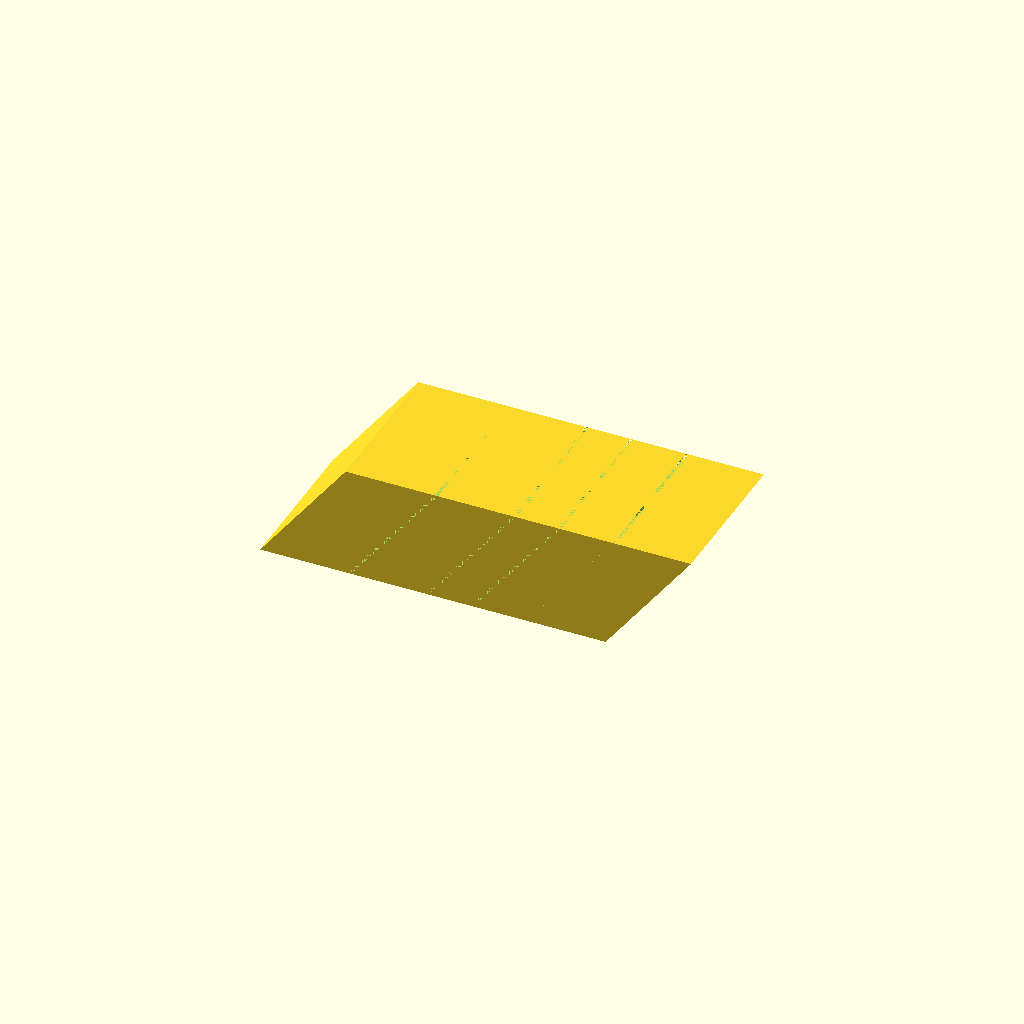
Cell 1: the model at its default parameters.
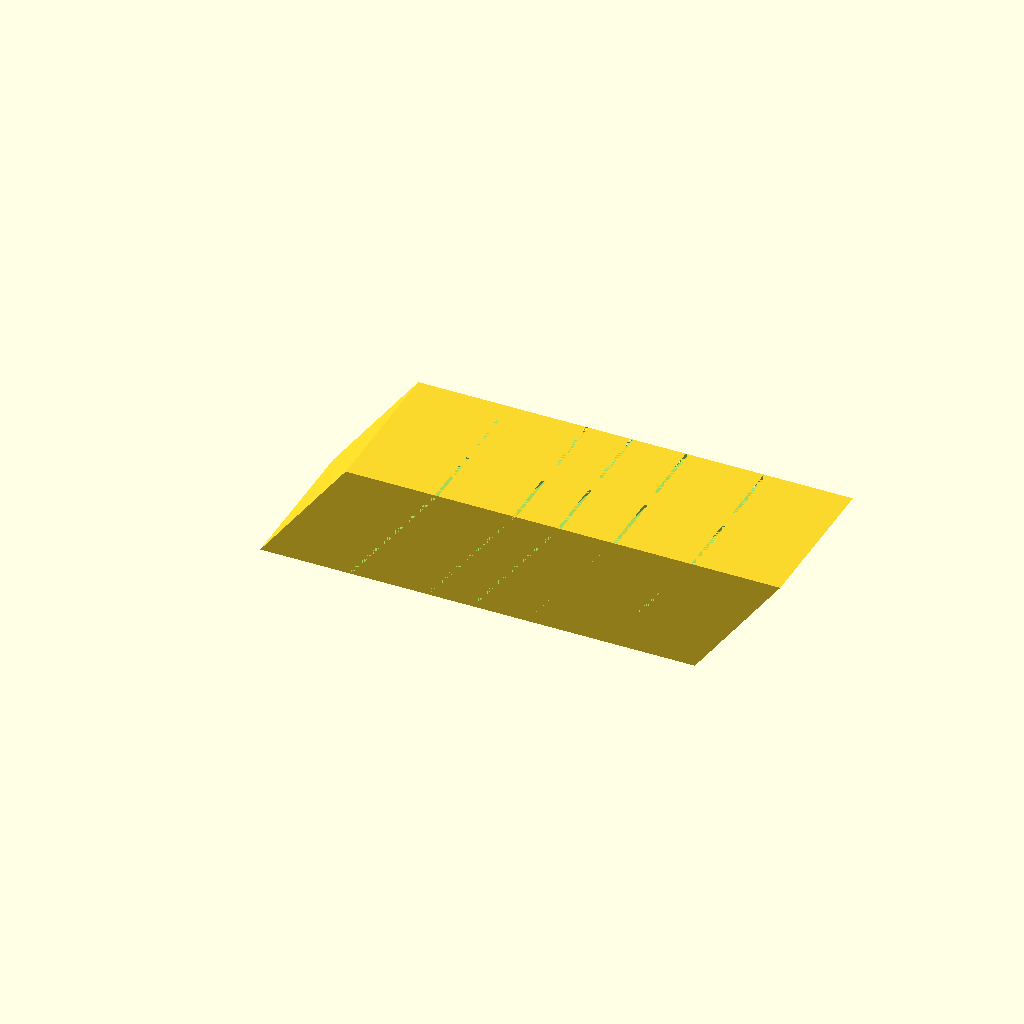
Cell 2 — d set to 6, the other parameters unchanged.
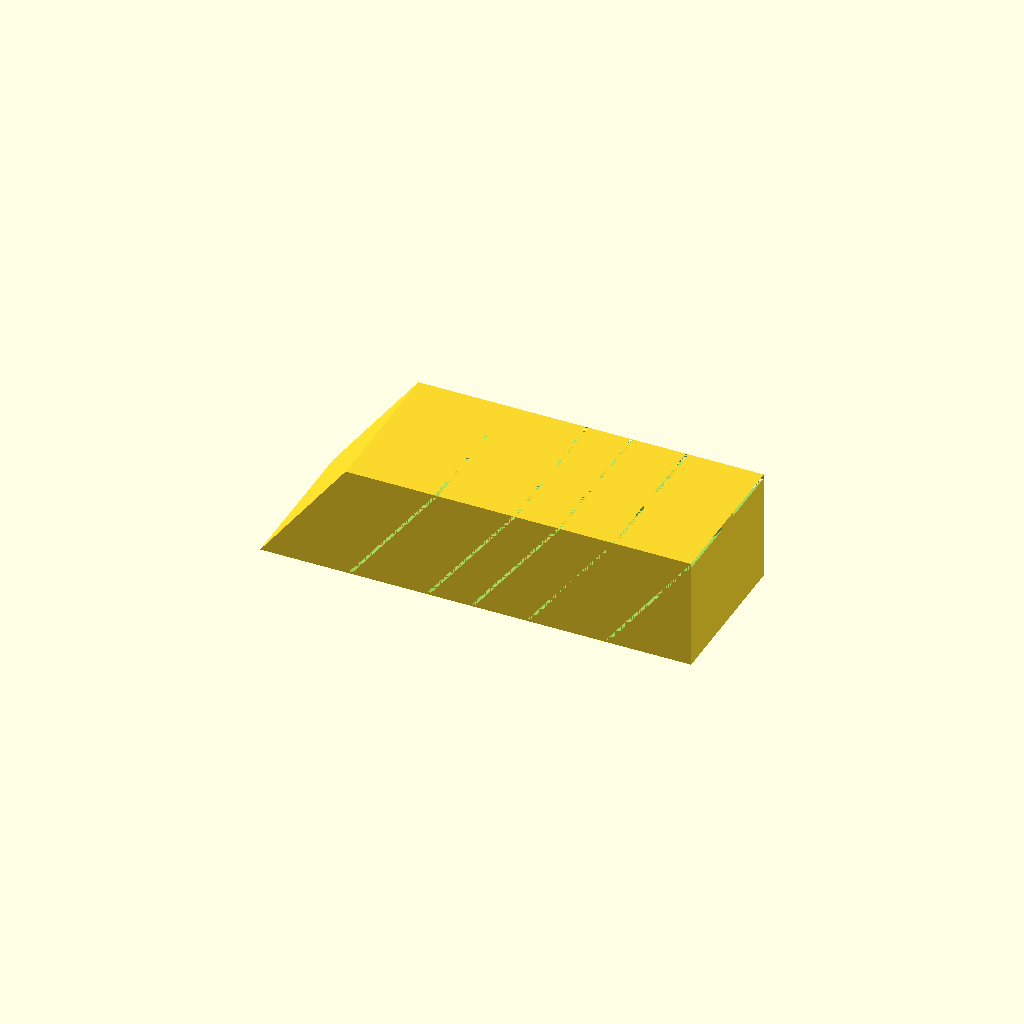
Cell 3: final = 2 (everything else at default).
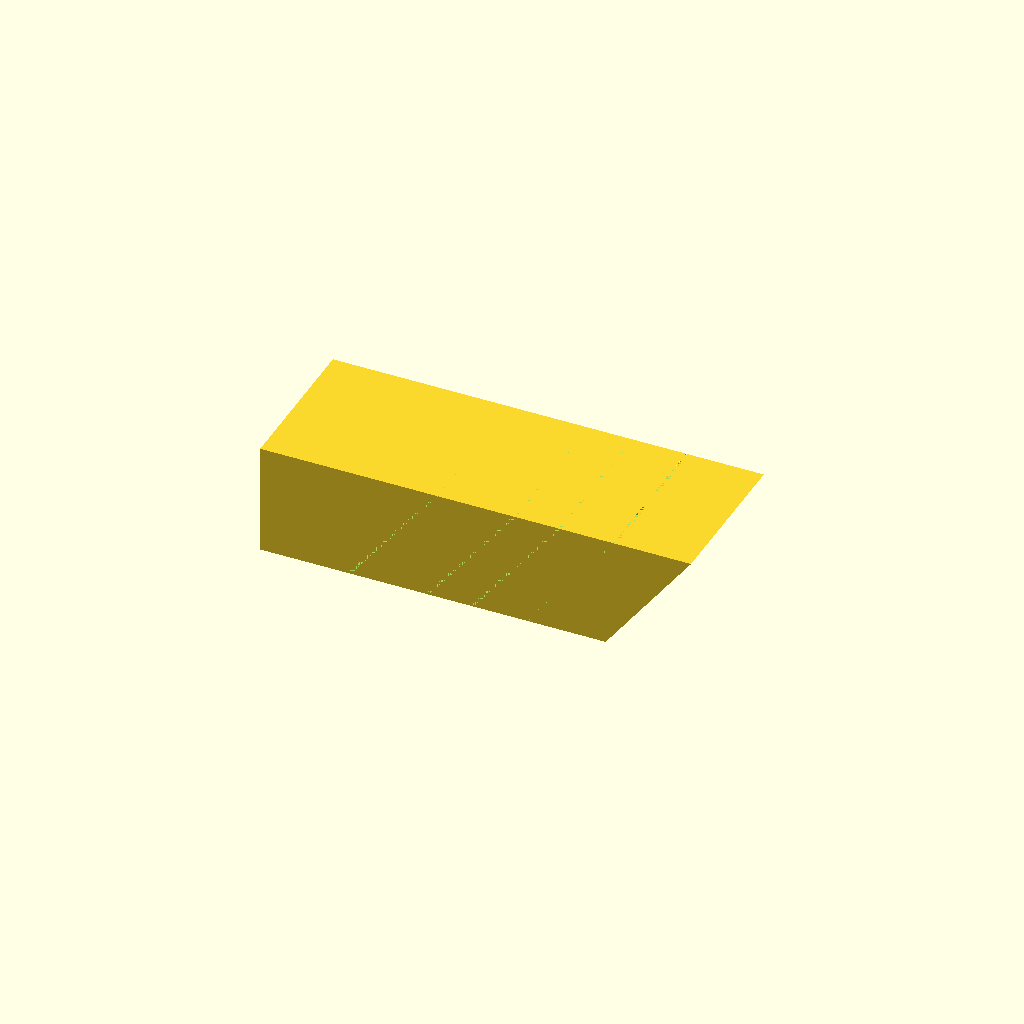
Cell 4: the same model with front = 2.
All cells are drawn from one camera (rotation 55°, 0°, 25°, orthographic, colour scheme Cornfield), so only the parameter changes between them.
The OpenSCAD source (inputs/thingiverse/files/thing-3519179/files/Card-angled-insert.scad):
//number of division
d=5;//[1:1,2:2,3:3,4:4,5:5,6:6,7:7]
//type of box ending 
final=1;//[1:angled,2:vertical]
//type of box front
front=1;//[1:angled,2:vertical]
//Distance between divisions
e=10;
//Space from box and division height
t=0;
//box Height
H=50;
//Card height (hypotenusa)
C=63;
//Box Width
W=70;
//Length of the 1st division
X1=40;
//Length of the 2nd division
X2=35;
//Length of the 3rd division
X3=20;
//Length of the 4th division
X4=25;
//Length of the 5th division
X5=35;
//Length of the 6th division
X6=40;
//Length of the 7th division
X7=25;


B=sqrt(pow(C,2)-pow(H,2));


module division(P1,H1,t1,C1,W1,e1)
{
    Cn=((H1-t1)*C1)/H1;
    Bd=sqrt(pow((Cn),2)-pow((H-t),2));
    Alt_div=(W1-e1)/2;
    posdiv=(W1+e1)/2;
    linear_extrude(height = Alt_div){
    polygon([[P1,1],[P1+1.5,1],[P1+1.5+Bd,H1-t1],[P1+Bd,H1-t1]]);
    }
    translate([0,0,posdiv]){
        linear_extrude(height = Alt_div){
        polygon([[P1,1],[P1+1.5,1],[P1+1.5+Bd,H1-t1],[P1+Bd,H1-t1]]);
        }
    }
}

if (d==1)
{
   L=X1;
   mirror ([0,1,0]){
   rotate ([90,0,0]) {
        difference() {
                linear_extrude(height = W){
                    if (final==1)
                    {
                        if (front==1)
                            {polygon([[0,0],[L,0],[L+B,H],[B,H]]);}
                        else
                            {polygon([[0,0],[L,0],[L+B,H],[0,H]]);}
                            }
                    else
                    {
                        if (front==1)
                            {polygon([[0,0],[L+B,0],[L+B,H],[B,H]]);}
                        else
                            {polygon([[0,0],[L+B,0],[L+B,H],[0,H]]);}
                            }
                }
               if (final==2) division (X1,H,t,C,W,e);    
            }
        }
    }
}

if (d==2)
{
   L=X1+X2;
    mirror ([0,1,0]){
   rotate ([90,0,0]) {
        difference() {
                linear_extrude(height = W){
                    if (final==1)
                    {
                        if (front==1)
                            {polygon([[0,0],[L,0],[L+B,H],[B,H]]);}
                        else
                            {polygon([[0,0],[L,0],[L+B,H],[0,H]]);}
                            }
                    else
                    {
                        if (front==1)
                            {polygon([[0,0],[L+B,0],[L+B,H],[B,H]]);}
                        else
                            {polygon([[0,0],[L+B,0],[L+B,H],[0,H]]);}
                            }
                }
                division (X1,H,t,C,W,e);
                if (final==2) division (X1+X2,H,t,C,W,e);               
                }

            }
        }
    }

if (d==3)
{
    L=X1+X2+X3;
   mirror ([0,1,0]){
   rotate ([90,0,0]) {
        difference() {
                linear_extrude(height = W){
                    if (final==1)
                    {
                        if (front==1)
                            {polygon([[0,0],[L,0],[L+B,H],[B,H]]);}
                        else
                            {polygon([[0,0],[L,0],[L+B,H],[0,H]]);}
                            }
                    else
                    {
                        if (front==1)
                            {polygon([[0,0],[L+B,0],[L+B,H],[B,H]]);}
                        else
                            {polygon([[0,0],[L+B,0],[L+B,H],[0,H]]);}
                            }
                }
                    division (X1,H,t,C,W,e);
                    division (X1+X2,H,t,C,W,e);
                    if (final==2) division (X1+X2+X3,H,t,C,W,e);        
                }
            }
        }    
}

if (d==4)
{
    L=X1+X2+X3+X4;
       mirror ([0,1,0]){
   rotate ([90,0,0]) {
        difference() {
                linear_extrude(height = W){
                    if (final==1)
                    {
                        if (front==1)
                            {polygon([[0,0],[L,0],[L+B,H],[B,H]]);}
                        else
                            {polygon([[0,0],[L,0],[L+B,H],[0,H]]);}
                            }
                    else
                    {
                        if (front==1)
                            {polygon([[0,0],[L+B,0],[L+B,H],[B,H]]);}
                        else
                            {polygon([[0,0],[L+B,0],[L+B,H],[0,H]]);}
                            }
                }
                    division (X1,H,t,C,W,e);
                    division (X1+X2,H,t,C,W,e);
                    division (X1+X2+X3,H,t,C,W,e);
                    if (final==2) division (X1+X2+X3+X4,H,t,C,W,e);               
                }
            }
        } 
}

if (d==5)
{
    L=X1+X2+X3+X4+X5;
       mirror ([0,1,0]){
   rotate ([90,0,0]) {
        difference() {
                linear_extrude(height = W){
                    if (final==1)
                    {
                        if (front==1)
                            {polygon([[0,0],[L,0],[L+B,H],[B,H]]);}
                        else
                            {polygon([[0,0],[L,0],[L+B,H],[0,H]]);}
                            }
                    else
                    {
                        if (front==1)
                            {polygon([[0,0],[L+B,0],[L+B,H],[B,H]]);}
                        else
                            {polygon([[0,0],[L+B,0],[L+B,H],[0,H]]);}
                            }
                }
                    division (X1,H,t,C,W,e);
                    division (X1+X2,H,t,C,W,e);
                    division (X1+X2+X3,H,t,C,W,e);
                    division (X1+X2+X3+X4,H,t,C,W,e);                if (final==2) division (X1+X2+X3+X4+X5,H,t,C,W,e);  
                
                }
            }
        }     
}

if (d==6)
{
    L=X1+X2+X3+X4+X5+X6;
       mirror ([0,1,0]){
   rotate ([90,0,0]) {
        difference() {
                linear_extrude(height = W){
                    if (final==1)
                    {
                        if (front==1)
                            {polygon([[0,0],[L,0],[L+B,H],[B,H]]);}
                        else
                            {polygon([[0,0],[L,0],[L+B,H],[0,H]]);}
                            }
                    else
                    {
                        if (front==1)
                            {polygon([[0,0],[L+B,0],[L+B,H],[B,H]]);}
                        else
                            {polygon([[0,0],[L+B,0],[L+B,H],[0,H]]);}
                            }
                }
                    division (X1,H,t,C,W,e);
                    division (X1+X2,H,t,C,W,e);
                    division (X1+X2+X3,H,t,C,W,e);
                    division (X1+X2+X3+X4,H,t,C,W,e);
                    division (X1+X2+X3+X4+X5,H,t,C,W,e);                if (final==2) division (X1+X2+X3+X4+X5+X6,H,t,C,W,e);                
                }
            }
        }     
}

if (d==7)
{
    L=X1+X2+X3+X4+X5+X6+X7;
       mirror ([0,1,0]){
   rotate ([90,0,0]) {
        difference() {
                linear_extrude(height = W){
                    if (final==1)
                    {
                        if (front==1)
                            {polygon([[0,0],[L,0],[L+B,H],[B,H]]);}
                        else
                            {polygon([[0,0],[L,0],[L+B,H],[0,H]]);}
                            }
                    else
                    {
                        if (front==1)
                            {polygon([[0,0],[L+B,0],[L+B,H],[B,H]]);}
                        else
                            {polygon([[0,0],[L+B,0],[L+B,H],[0,H]]);}
                            }
                }
                    division (X1,H,t,C,W,e);
                    division (X1+X2,H,t,C,W,e);
                    division (X1+X2+X3,H,t,C,W,e);
                    division (X1+X2+X3+X4,H,t,C,W,e);
                    division (X1+X2+X3+X4+X5,H,t,C,W,e);
                    division (X1+X2+X3+X4+X5+X6,H,t,C,W,e);                if (final==2) division (X1+X2+X3+X4+X5+X6+X7,H,t,C,W,e);                
                }
            }
        }     
}
Customizer parameters (derived from the source; name, type, default, range or options):
d: number, default 5, options 1, 2, 3, 4, 5, 6, 7
final: number, default 1, options 1, 2
front: number, default 1, options 1, 2
e: number, default 10
t: number, default 0
H: number, default 50
C: number, default 63
W: number, default 70
X1: number, default 40
X2: number, default 35
X3: number, default 20
X4: number, default 25
X5: number, default 35
X6: number, default 40
X7: number, default 25
